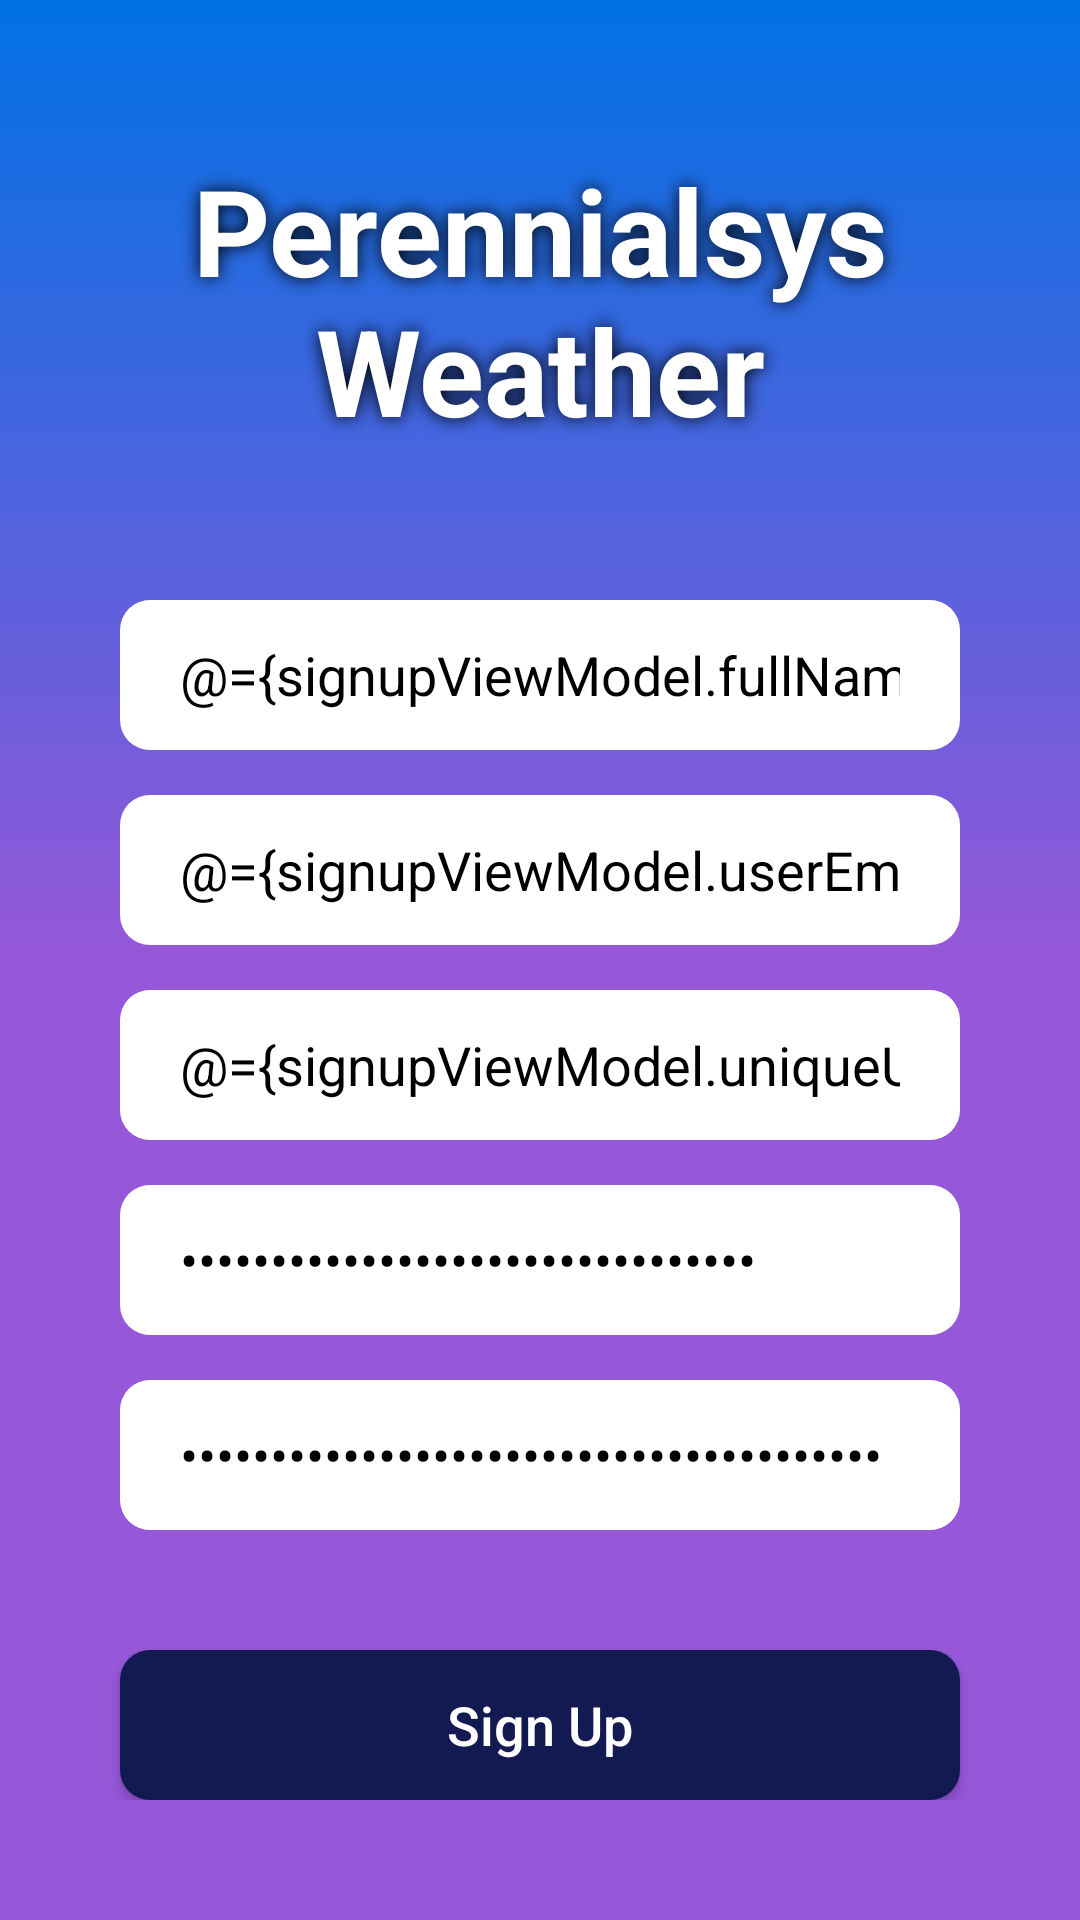

Write the Android layout XML for this screen, with the resource values it uses.
<!-- AndroidManifest.xml: activity theme Fullscreen -->
<!-- res/layout/activity_sign_up.xml -->
<?xml version="1.0" encoding="utf-8"?>
<layout xmlns:android="http://schemas.android.com/apk/res/android"
    xmlns:app="http://schemas.android.com/apk/res-auto">

    <data>

        <variable
            name="signupViewModel"
            type="com.perennialsys.weather.viewmodels.SignUpViewModel" />

    </data>

    <ScrollView
        android:layout_width="match_parent"
        android:layout_height="match_parent"
        android:background="@drawable/background_gradient"
        android:scrollbars="none">

        <LinearLayout
            android:layout_width="match_parent"
            android:layout_height="wrap_content"
            android:orientation="vertical">

            <TextView
                android:id="@+id/tv_app_name_login"
                android:layout_width="match_parent"
                android:layout_height="wrap_content"
                android:layout_marginTop="50dp"
                android:shadowColor="@color/black"
                android:shadowRadius="15"
                android:text="@string/perennialsys_weather"
                android:textAlignment="center"
                android:textColor="@color/white"
                android:textSize="40sp"
                android:textStyle="bold"
                app:fontFamily="@font/aclonica" />

            <EditText
                android:id="@+id/et_full_name_sign_up"
                android:layout_width="match_parent"
                android:layout_height="wrap_content"
                android:layout_marginHorizontal="40dp"
                android:layout_marginTop="50dp"
                android:background="@drawable/rounded_corner_white_background"
                android:hint="@string/full_name"
                android:inputType="text"
                android:paddingHorizontal="20dp"
                android:text="@={signupViewModel.fullName}"
                android:textColor="@color/black"
                android:textColorHint="@color/hint_color_gray" />

            <EditText
                android:id="@+id/et_email_sign_up"
                android:layout_width="match_parent"
                android:layout_height="wrap_content"
                android:layout_marginHorizontal="40dp"
                android:layout_marginTop="15dp"
                android:background="@drawable/rounded_corner_white_background"
                android:hint="@string/email_address"
                android:inputType="textEmailAddress"
                android:paddingHorizontal="20dp"
                android:text="@={signupViewModel.userEmailLiveData}"
                android:textColor="@color/black"
                android:textColorHint="@color/hint_color_gray" />

            <EditText
                android:id="@+id/et_username_sign_up"
                android:layout_width="match_parent"
                android:layout_height="wrap_content"
                android:layout_marginHorizontal="40dp"
                android:layout_marginTop="15dp"
                android:background="@drawable/rounded_corner_white_background"
                android:hint="@string/user_name"
                android:inputType="textEmailAddress"
                android:paddingHorizontal="20dp"
                android:text="@={signupViewModel.uniqueUserNameLiveData}"
                android:textColor="@color/black"
                android:textColorHint="@color/hint_color_gray" />

            <EditText
                android:id="@+id/et_password_sing_up"
                android:layout_width="match_parent"
                android:layout_height="wrap_content"
                android:layout_marginHorizontal="40dp"
                android:layout_marginTop="15dp"
                android:background="@drawable/rounded_corner_white_background"
                android:hint="@string/password"
                android:inputType="textPassword"
                android:paddingHorizontal="20dp"
                android:text="@={signupViewModel.userPassword}"
                android:textColor="@color/black"
                android:textColorHint="@color/hint_color_gray" />

            <EditText
                android:id="@+id/et_confirm_password_sign_up"
                android:layout_width="match_parent"
                android:layout_height="wrap_content"
                android:layout_marginHorizontal="40dp"
                android:layout_marginTop="15dp"
                android:background="@drawable/rounded_corner_white_background"
                android:hint="@string/confirm_password"
                android:inputType="textPassword"
                android:paddingHorizontal="20dp"
                android:text="@={signupViewModel.userConfirmPassword}"
                android:textColor="@color/black"
                android:textColorHint="@color/hint_color_gray" />

            <Button
                android:id="@+id/btn_sign_up"
                android:layout_width="match_parent"
                android:layout_height="wrap_content"
                android:layout_marginHorizontal="40dp"
                android:layout_marginTop="40dp"
                android:background="@drawable/rounded_corner_white_background"
                android:backgroundTint="@color/dark_blue"
                android:paddingVertical="5dp"
                android:text="@string/sign_up"
                android:textAllCaps="false"
                android:textColor="@color/white"
                android:textSize="18sp" />

        </LinearLayout>

    </ScrollView>

</layout>
<!-- resources referenced by this layout -->
<resources>
  <color name="black">#FF000000</color>
  <color name="dark_blue">#131A51</color>
  <color name="hint_color_gray">#A49F9F</color>
  <color name="white">#FFFFFFFF</color>
  <!-- drawable background_gradient (drawable) -->
  <?xml version="1.0" encoding="utf-8"?>
  <selector xmlns:android="http://schemas.android.com/apk/res/android">
  
      <item>
  
          <shape>
  
              <gradient
                  android:angle="270"
                  android:startColor="#0071E4"
                  android:endColor="#9657D8"
                  android:type="linear"
                  android:centerColor="#9657D8"/>
  
          </shape>
  
      </item>
  
  </selector>
  <!-- drawable rounded_corner_white_background (drawable) -->
  <?xml version="1.0" encoding="utf-8"?>
  <shape xmlns:android="http://schemas.android.com/apk/res/android"
      android:shape="rectangle">
  
      <corners
          android:bottomLeftRadius="10dp"
          android:bottomRightRadius="10dp"
          android:radius="10dp"
          android:topLeftRadius="10dp"
          android:topRightRadius="10dp" />
  
      <solid android:color="@color/white" />
  
      <padding
          android:bottom="0dp"
          android:left="0dp"
          android:right="0dp"
          android:top="0dp" />
  
      <size android:height="50dp" />
  
  </shape>
  <string name="confirm_password">Confirm Password</string>
  <string name="email_address">Email Address</string>
  <string name="full_name">Full Name</string>
  <string name="password">Password</string>
  <string name="perennialsys_weather">Perennialsys Weather</string>
  <string name="sign_up">Sign Up</string>
  <string name="user_name">User Name</string>
  <style name="Fullscreen" parent="Theme.AppCompat.NoActionBar">
          <item name="android:windowNoTitle">true</item>
          <item name="android:windowActionBar">false</item>
          <item name="android:windowFullscreen">true</item>
          <item name="android:windowContentOverlay">@null</item>
      </style>
</resources>
